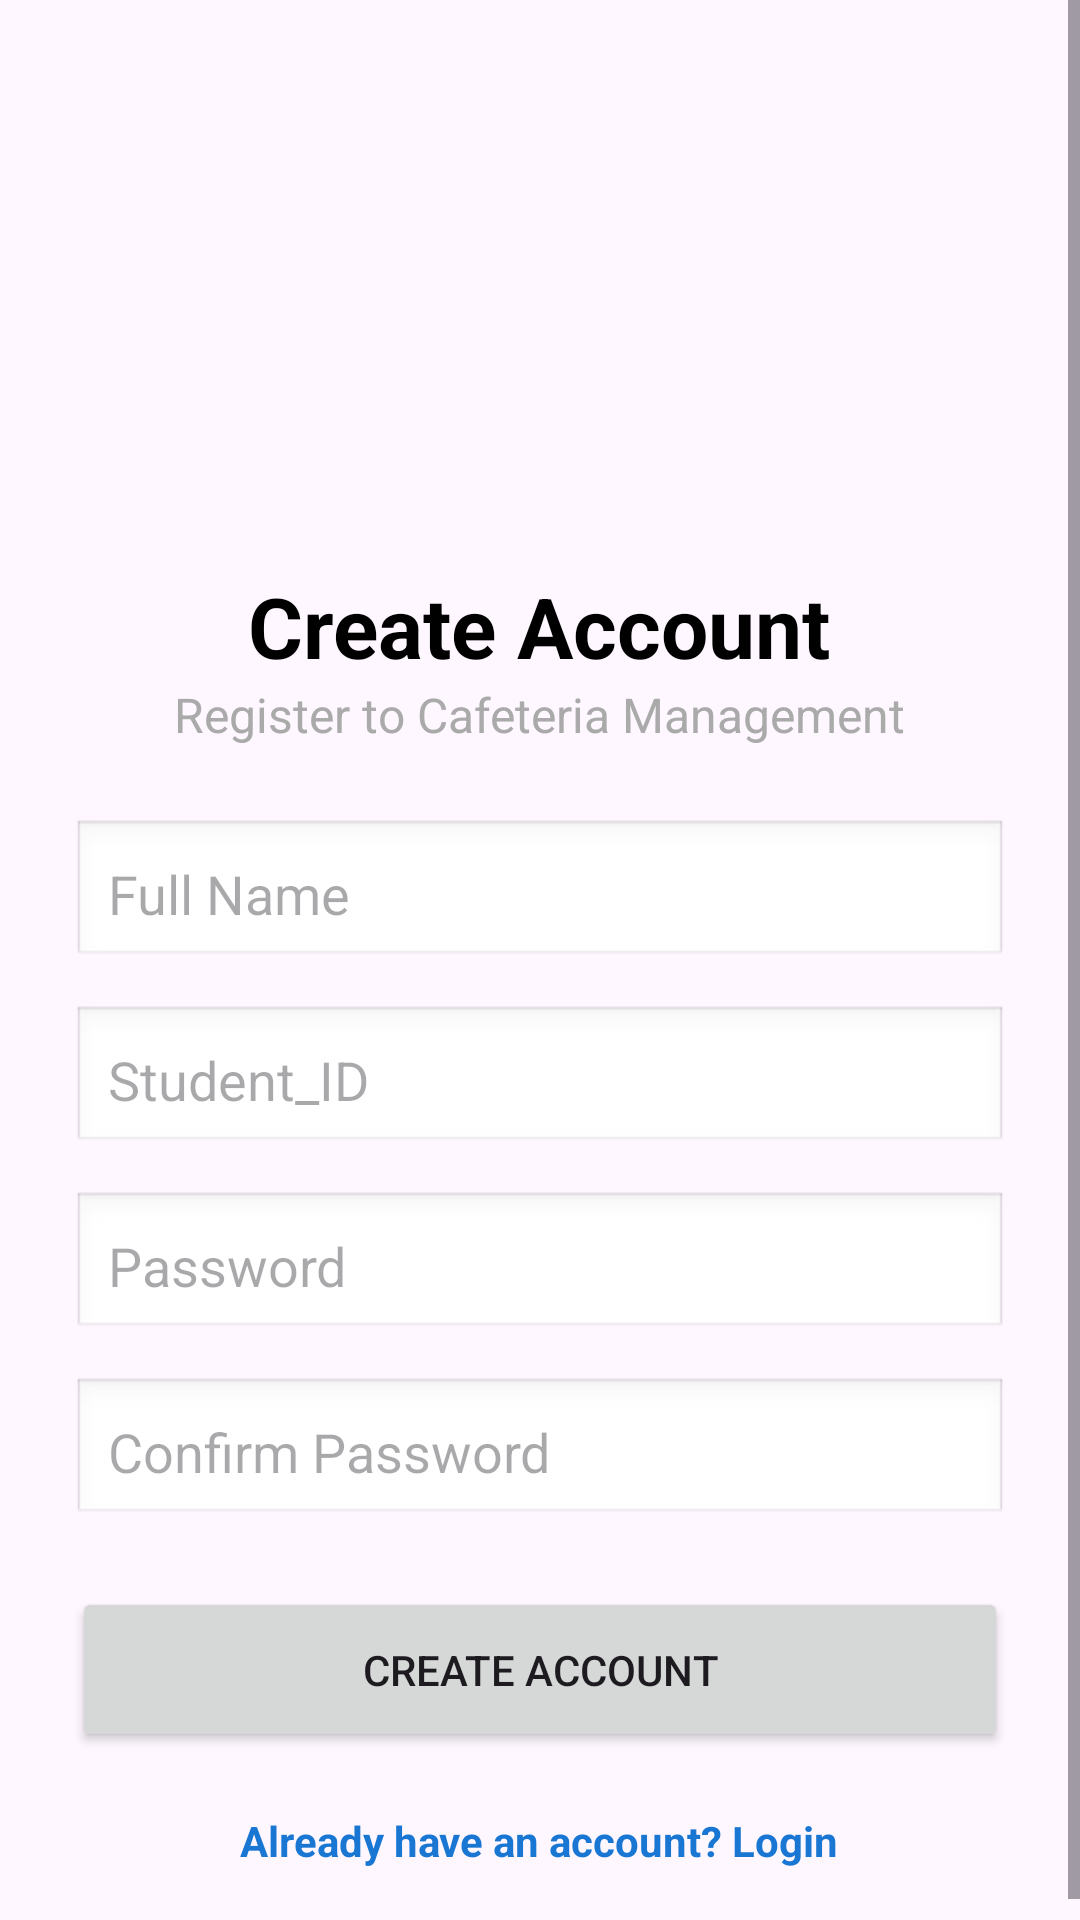

Write the Android layout XML for this screen, with the resource values it uses.
<!-- AndroidManifest.xml: application theme Theme.CafeteriaManagementSystem -->
<!-- res/layout/activity_register.xml -->
<?xml version="1.0" encoding="utf-8"?>
<ScrollView xmlns:android="http://schemas.android.com/apk/res/android"
    android:layout_width="match_parent"
    android:layout_height="match_parent"
    android:fillViewport="true">

    <LinearLayout
        android:layout_width="match_parent"
        android:layout_height="match_parent"
        android:gravity="center"
        android:orientation="vertical"
        android:padding="24dp">

        
        <ImageView
            android:id="@+id/imgLogo"
            android:layout_width="150dp"
            android:layout_height="150dp"
            android:layout_marginBottom="16dp"
            android:src="@drawable/smart_serve_logo"
            android:contentDescription="Logo" />

        
        <TextView
            android:layout_width="wrap_content"
            android:layout_height="wrap_content"
            android:text="Create Account"
            android:textSize="28sp"
            android:textStyle="bold"
            android:textColor="@android:color/black" />

        <TextView
            android:layout_width="wrap_content"
            android:layout_height="wrap_content"
            android:text="Register to Cafeteria Management"
            android:textSize="16sp"
            android:textColor="@android:color/darker_gray"
            android:layout_marginBottom="24dp"/>

        
        <EditText
            android:id="@+id/etFullName"
            android:layout_width="match_parent"
            android:layout_height="50dp"
            android:layout_marginBottom="12dp"
            android:background="@android:drawable/edit_text"
            android:hint="Full Name"
            android:padding="12dp" />

        
        <EditText
            android:id="@+id/etStudentNumber"
            android:layout_width="match_parent"
            android:layout_height="50dp"
            android:layout_marginBottom="12dp"
            android:background="@android:drawable/edit_text"
            android:hint="Student_ID"
            android:padding="12dp" />

        
        <EditText
            android:id="@+id/etPassword"
            android:layout_width="match_parent"
            android:layout_height="50dp"
            android:layout_marginBottom="12dp"
            android:background="@android:drawable/edit_text"
            android:hint="Password"
            android:inputType="textPassword"
            android:padding="12dp" />

        
        <EditText
            android:id="@+id/etConfirmPassword"
            android:layout_width="match_parent"
            android:layout_height="50dp"
            android:layout_marginBottom="20dp"
            android:background="@android:drawable/edit_text"
            android:hint="Confirm Password"
            android:inputType="textPassword"
            android:padding="12dp" />

        
        <Button
            android:id="@+id/btnCreateAccount"
            android:layout_width="match_parent"
            android:layout_height="55dp"
            android:text="Create Account" />

        
        <TextView
            android:id="@+id/txtLogin"
            android:layout_width="wrap_content"
            android:layout_height="wrap_content"
            android:layout_marginTop="20dp"
            android:text="Already have an account? Login"
            android:textColor="#1976D2"
            android:textStyle="bold" />

    </LinearLayout>

</ScrollView>
<!-- resources referenced by this layout -->
<resources>
  <style name="Theme.CafeteriaManagementSystem" parent="Base.Theme.CafeteriaManagementSystem" />
  <style name="Base.Theme.CafeteriaManagementSystem" parent="Theme.Material3.DayNight.NoActionBar">
          
          
      </style>
</resources>
